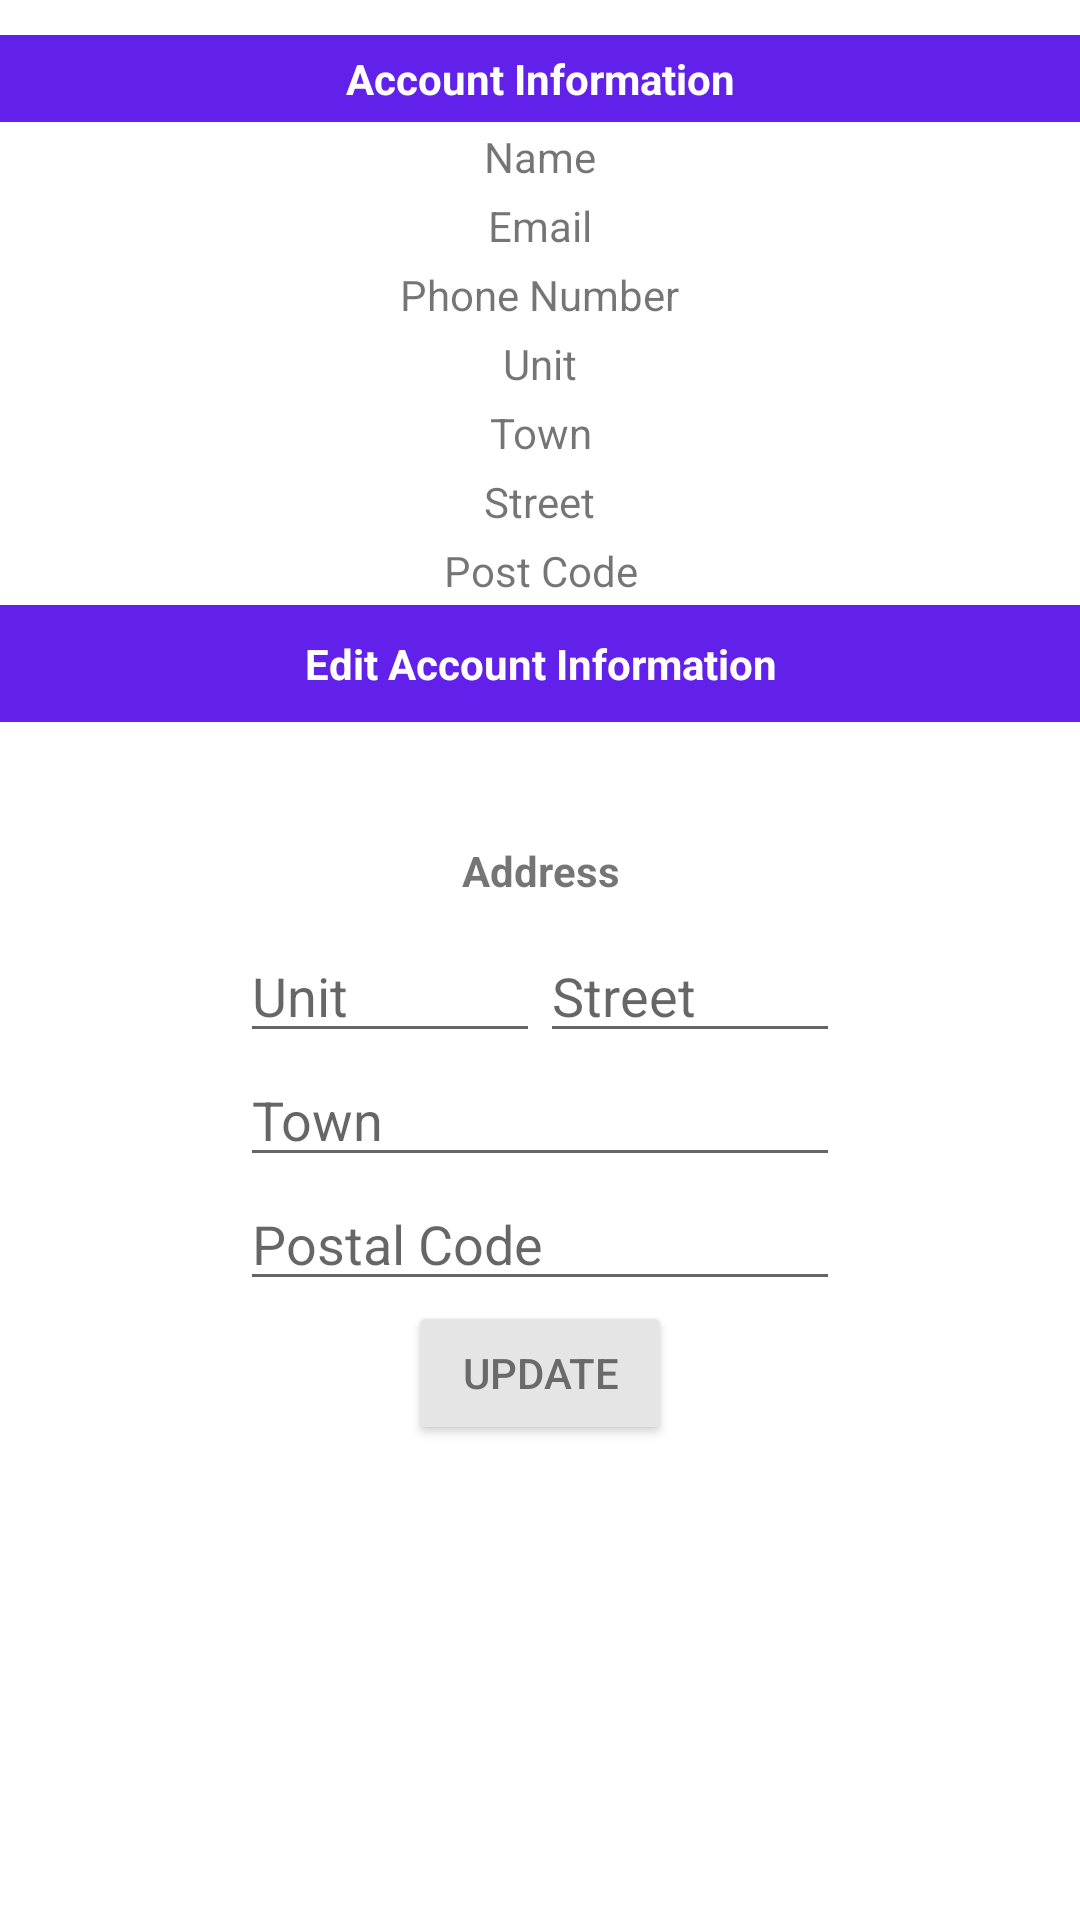

Reconstruct the res/layout file that produces this screen, plus the resources it refers to.
<!-- AndroidManifest.xml: application theme Theme.Project321Android -->
<!-- res/layout/account_info.xml -->
<androidx.constraintlayout.widget.ConstraintLayout xmlns:android="http://schemas.android.com/apk/res/android"
    xmlns:app="http://schemas.android.com/apk/res-auto"
    xmlns:tools="http://schemas.android.com/tools"
    android:layout_width="match_parent"
    android:layout_height="match_parent"
    android:orientation="horizontal"
    tools:context=".AccountInfo">

    <LinearLayout
        android:id="@+id/existinginfo"
        android:layout_width="match_parent"
        android:layout_height="wrap_content"
        android:gravity="center"
        android:orientation="vertical"
        app:layout_constraintBottom_toBottomOf="parent"
        app:layout_constraintHorizontal_bias="0.0"
        app:layout_constraintLeft_toLeftOf="parent"
        app:layout_constraintRight_toRightOf="parent"
        app:layout_constraintTop_toTopOf="parent"
        app:layout_constraintVertical_bias="0.068">

        <TextView
            android:id="@+id/title"
            android:layout_width="match_parent"
            android:layout_height="wrap_content"
            android:width="150dp"
            android:background="#6221EA"
            android:gravity="center"
            android:padding="5dp"
            android:text="Account Information"
            android:textStyle="bold"
            android:textColor="@color/white"
            android:visibility="visible" />

        <TextView
            android:id="@+id/currentusername"
            android:layout_width="wrap_content"
            android:layout_height="wrap_content"
            android:gravity="center"
            android:padding="2dp"
            android:text="Name"
            android:visibility="visible" />

        <TextView
            android:id="@+id/useremail"
            android:layout_width="wrap_content"
            android:layout_height="wrap_content"
            android:gravity="center"
            android:padding="2dp"
            android:text="Email"
            android:visibility="visible" />

        <TextView
            android:id="@+id/userphone"
            android:layout_width="wrap_content"
            android:layout_height="wrap_content"
            android:gravity="center"
            android:padding="2dp"
            android:text="Phone Number"
            android:visibility="visible" />

        <TextView
            android:id="@+id/userunit"
            android:layout_width="wrap_content"
            android:layout_height="wrap_content"
            android:gravity="center"
            android:padding="2dp"
            android:text="Unit"
            android:visibility="visible" />

        <TextView
            android:id="@+id/usertown"
            android:layout_width="wrap_content"
            android:layout_height="wrap_content"
            android:gravity="center"
            android:padding="2dp"
            android:text="Town"
            android:visibility="visible" />

        <TextView
            android:id="@+id/userstreet"
            android:layout_width="wrap_content"
            android:layout_height="wrap_content"
            android:gravity="center"
            android:padding="2dp"
            android:text="Street"
            android:visibility="visible" />

        <TextView
            android:id="@+id/userpostcode"
            android:layout_width="wrap_content"
            android:layout_height="wrap_content"
            android:gravity="center"
            android:padding="2dp"
            android:text="Post Code"
            android:visibility="visible" />


        <LinearLayout
            android:layout_width="match_parent"
            android:layout_height="wrap_content"
            android:gravity="center"
            android:orientation="vertical"
            app:layout_constraintBottom_toBottomOf="parent"
            app:layout_constraintHorizontal_bias="0.0"
            app:layout_constraintLeft_toLeftOf="parent"
            app:layout_constraintRight_toRightOf="parent"
            app:layout_constraintTop_toTopOf="parent"
            app:layout_constraintVertical_bias="0.5">

            <TextView
                android:id="@+id/edittitle"
                android:layout_width="match_parent"
                android:layout_height="wrap_content"
                android:gravity="center"
                android:padding="10dp"
                android:background="#6221EA"
                android:text="Edit Account Information"
                android:textColor="@color/white"
                android:textStyle="bold"/>

            <TextView
                android:id="@+id/addressinfotitle"
                android:layout_width="match_parent"
                android:layout_height="wrap_content"
                android:gravity="center"
                android:paddingTop="40dp"
                android:paddingBottom="10dp"
                android:text="Address"
                android:textStyle="bold"/>

            <LinearLayout
                android:layout_width="match_parent"
                android:layout_height="wrap_content"
                android:gravity="center"
                android:orientation="horizontal"
                app:layout_constraintBottom_toBottomOf="parent"
                app:layout_constraintHorizontal_bias="0.0"
                app:layout_constraintLeft_toLeftOf="parent"
                app:layout_constraintRight_toRightOf="parent"
                app:layout_constraintTop_toTopOf="parent"
                app:layout_constraintVertical_bias="0.5">

                <EditText
                    android:layout_width="100dp"
                    android:layout_height="wrap_content"
                    android:id="@+id/unitinputupdate"
                    android:hint="Unit"
                    android:inputType="number"
                    android:maxLines="1"/>
                <EditText
                    android:layout_width="100dp"
                    android:layout_height="wrap_content"
                    android:id="@+id/streetinputupdate"
                    android:hint="Street"
                    android:inputType="text"
                    android:maxLines="1"/>

            </LinearLayout>

            <EditText
                android:layout_width="200dp"
                android:layout_height="wrap_content"
                android:id="@+id/towninputupdate"
                android:hint="Town"
                android:inputType="text"
                android:maxLines="1"/>

            <EditText
                android:layout_width="200dp"
                android:layout_height="wrap_content"
                android:id="@+id/postalcodeinputupdate"
                android:hint="Postal Code"
                android:inputType="text"
                android:maxLines="1"/>

            <Button
                android:id="@+id/updatebutton"
                android:layout_width="wrap_content"
                android:layout_height="wrap_content"
                android:layout_gravity="center"
                android:text="Update"
                android:onClick="addPerson"
                android:backgroundTint="#E5E5E5"
                android:textColor="#6A6A6A"/>

        </LinearLayout>

    </LinearLayout>

    <TextView
        android:id="@+id/accountinfoerror"
        android:layout_width="match_parent"
        android:layout_height="wrap_content"
        android:gravity="center"
        android:orientation="vertical"
        app:layout_constraintBottom_toBottomOf="parent"
        android:text="Error"
        android:visibility="gone"
        android:textColor="#FF0000"/>

</androidx.constraintlayout.widget.ConstraintLayout>
<!-- resources referenced by this layout -->
<resources>
  <style name="Theme.Project321Android" parent="Theme.MaterialComponents.DayNight.DarkActionBar">
          
          <item name="colorPrimary">@color/purple_500</item>
          <item name="colorPrimaryVariant">@color/purple_700</item>
          <item name="colorOnPrimary">@color/white</item>
          
          <item name="colorSecondary">@color/teal_200</item>
          <item name="colorSecondaryVariant">@color/teal_700</item>
          <item name="colorOnSecondary">@color/black</item>
          
          <item name="android:statusBarColor" tools:targetApi="l">?attr/colorPrimaryVariant</item>
          
      </style>
  <!-- not gathered from this repository: default colours our renderer supplied (Android Studio template values) -->
  <color name="purple_500">#FF6200EE</color>
  <color name="purple_700">#FF3700B3</color>
  <color name="teal_200">#FF03DAC5</color>
  <color name="teal_700">#FF018786</color>
  <color name="black">#FF000000</color>
  <color name="white">#FFFFFFFF</color>
</resources>
